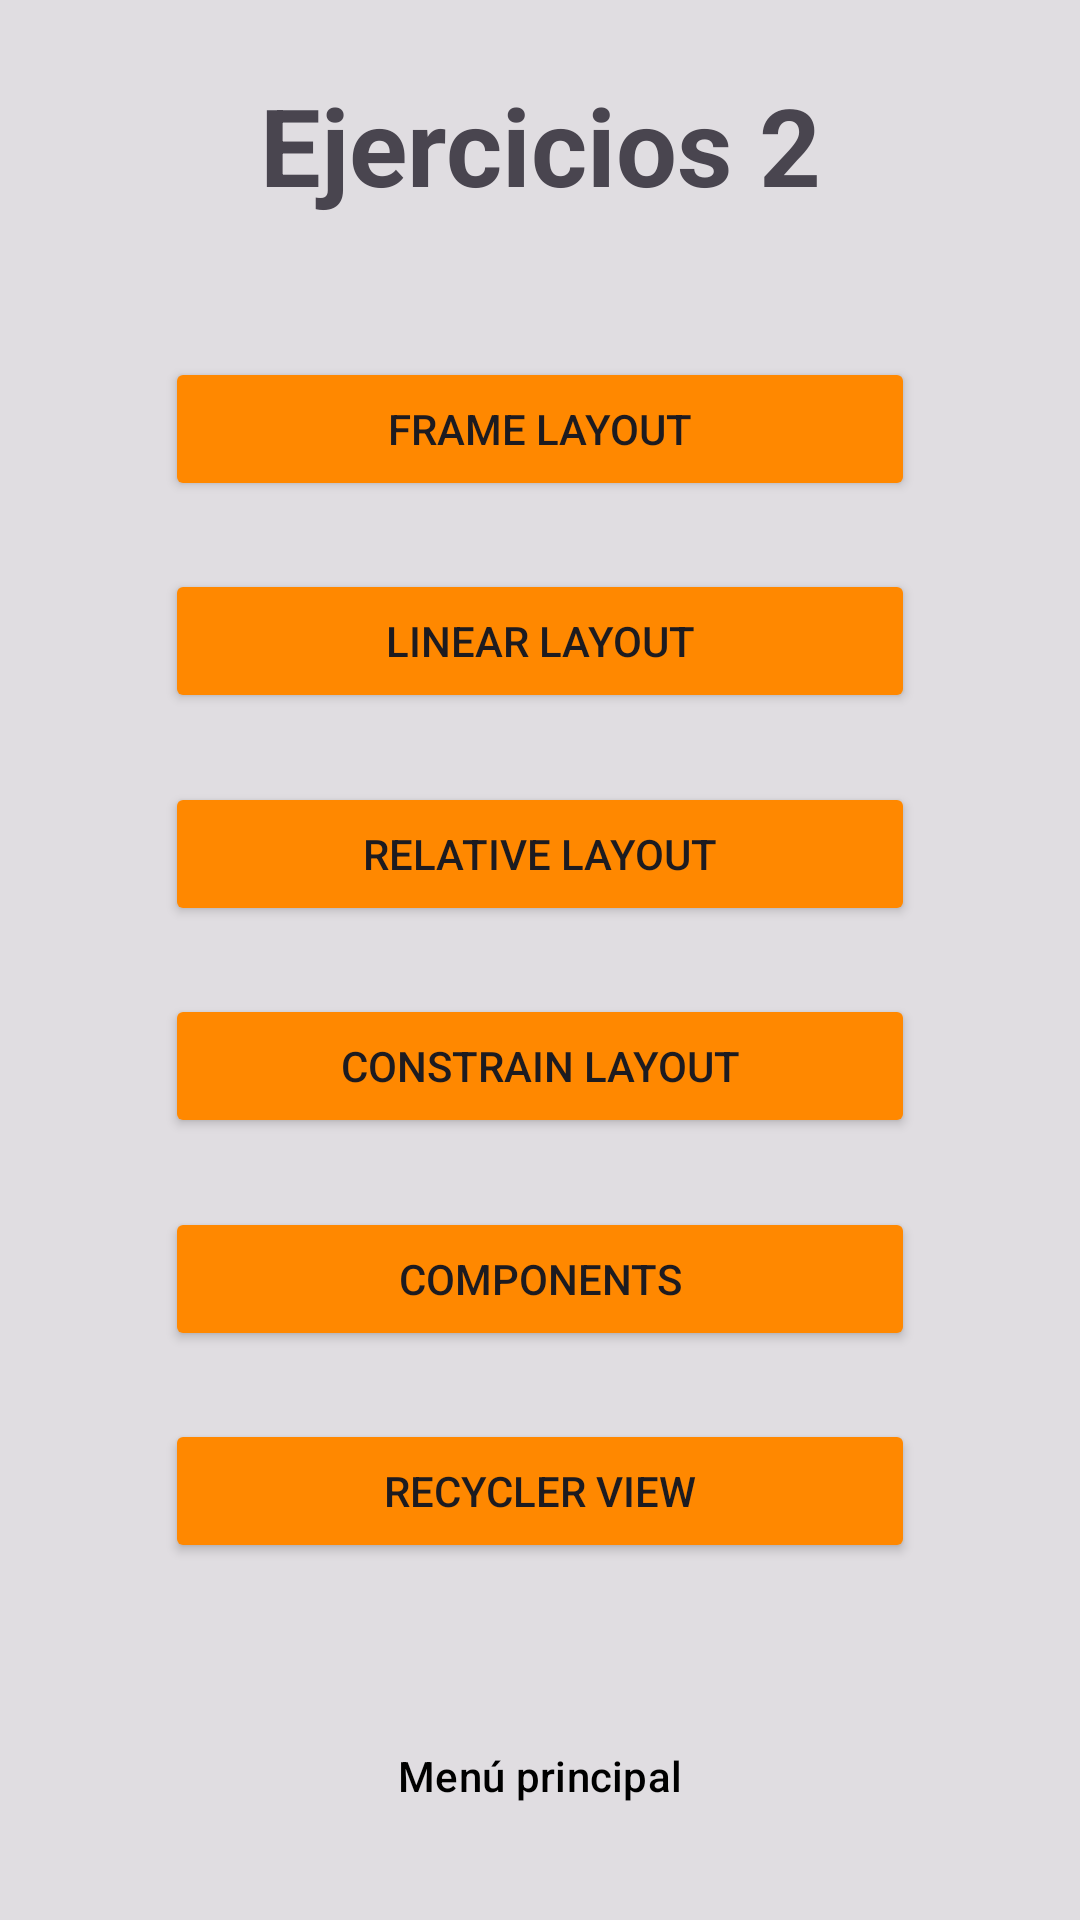

The Android layout XML behind this screen, and the referenced resources:
<!-- AndroidManifest.xml: application theme Theme.Module4Eqp2 -->
<!-- res/layout/activity_menu_exercise2.xml -->
<?xml version="1.0" encoding="utf-8"?>
<androidx.constraintlayout.widget.ConstraintLayout xmlns:android="http://schemas.android.com/apk/res/android"
    xmlns:app="http://schemas.android.com/apk/res-auto"
    xmlns:tools="http://schemas.android.com/tools"
    android:id="@+id/main"
    android:layout_width="match_parent"
    android:layout_height="match_parent"
    android:background="#80C3C3C3"
    tools:context=".excercise.home.allison_olvera.exercise2.MenuExercise2Activity">

    <androidx.constraintlayout.widget.Guideline
        android:id="@+id/glStart"
        android:orientation="vertical"
        app:layout_constraintGuide_begin="40dp"
        android:layout_width="wrap_content"
        android:layout_height="wrap_content"/>

    <androidx.constraintlayout.widget.Guideline
        android:id="@+id/glEnd"
        android:orientation="vertical"
        app:layout_constraintGuide_end="40dp"
        android:layout_width="wrap_content"
        android:layout_height="wrap_content"/>

    <androidx.constraintlayout.widget.Guideline
        android:id="@+id/glPercentTop"
        app:layout_constraintGuide_percent=".15"
        android:orientation="horizontal"
        android:layout_width="wrap_content"
        android:layout_height="wrap_content"/>

    <androidx.constraintlayout.widget.Guideline
        android:id="@+id/glPercentBottom"
        app:layout_constraintGuide_percent=".85"
        android:orientation="horizontal"
        android:layout_width="wrap_content"
        android:layout_height="wrap_content"/>


    <TextView
        android:id="@+id/textTitle"
        android:text="Ejercicios 2"
        android:textStyle="bold"
        android:textSize="36sp"
        app:layout_constraintTop_toTopOf="parent"
        app:layout_constraintBottom_toTopOf="@+id/glPercentTop"
        app:layout_constraintStart_toEndOf="@+id/glStart"
        app:layout_constraintEnd_toStartOf="@+id/glEnd"
        android:layout_width="wrap_content"
        android:layout_height="wrap_content"/>

    <Button
        android:id="@+id/btnFrameLayout"
        android:backgroundTint="@android:color/holo_orange_dark"
        app:layout_constraintTop_toBottomOf="@+id/glPercentTop"
        app:layout_constraintBottom_toTopOf="@+id/btnLinearLayout"
        app:layout_constraintStart_toEndOf="@+id/glStart"
        app:layout_constraintEnd_toStartOf="@+id/glEnd"
        android:text="Frame Layout"
        android:layout_width="250dp"
        android:layout_height="wrap_content"/>

    <Button
        android:id="@+id/btnLinearLayout"
        android:backgroundTint="@android:color/holo_orange_dark"
        app:layout_constraintTop_toBottomOf="@+id/btnFrameLayout"
        app:layout_constraintBottom_toTopOf="@+id/btnRelativeLayout"
        app:layout_constraintStart_toEndOf="@+id/glStart"
        app:layout_constraintEnd_toStartOf="@+id/glEnd"
        android:text="Linear Layout"
        android:layout_width="250dp"
        android:layout_height="wrap_content"/>

    <Button
        android:id="@+id/btnRelativeLayout"
        android:backgroundTint="@android:color/holo_orange_dark"
        app:layout_constraintTop_toBottomOf="@+id/btnLinearLayout"
        app:layout_constraintBottom_toTopOf="@+id/btnConstrainLayout"
        app:layout_constraintStart_toEndOf="@+id/glStart"
        app:layout_constraintEnd_toStartOf="@+id/glEnd"
        android:text="Relative Layout"
        android:layout_width="250dp"
        android:layout_height="wrap_content"/>

    <Button
        android:id="@+id/btnConstrainLayout"
        android:backgroundTint="@android:color/holo_orange_dark"
        app:layout_constraintTop_toBottomOf="@+id/btnRelativeLayout"
        app:layout_constraintBottom_toTopOf="@+id/btnComponents"
        app:layout_constraintStart_toEndOf="@+id/glStart"
        app:layout_constraintEnd_toStartOf="@+id/glEnd"
        android:text="Constrain Layout"
        android:layout_width="250dp"
        android:layout_height="wrap_content"/>

    <Button
        android:id="@+id/btnComponents"
        android:backgroundTint="@android:color/holo_orange_dark"
        app:layout_constraintTop_toBottomOf="@+id/btnConstrainLayout"
        app:layout_constraintBottom_toTopOf="@+id/btnRecyclerView"
        app:layout_constraintStart_toEndOf="@+id/glStart"
        app:layout_constraintEnd_toStartOf="@+id/glEnd"
        android:text="Components"
        android:layout_width="250dp"
        android:layout_height="wrap_content"/>

    <Button
        android:id="@+id/btnRecyclerView"
        android:backgroundTint="@android:color/holo_orange_dark"
        app:layout_constraintTop_toBottomOf="@+id/btnComponents"
        app:layout_constraintBottom_toTopOf="@+id/glPercentBottom"
        app:layout_constraintStart_toEndOf="@+id/glStart"
        app:layout_constraintEnd_toStartOf="@+id/glEnd"
        android:text="Recycler View"
        android:layout_width="250dp"
        android:layout_height="wrap_content"/>

    <Button
        android:id="@+id/btnExit"
        style="?attr/materialButtonOutlinedStyle"
        app:strokeColor="@color/black"
        android:textColor="@color/black"
        app:layout_constraintTop_toBottomOf="@+id/glPercentBottom"
        app:layout_constraintBottom_toBottomOf="parent"
        app:layout_constraintStart_toEndOf="@+id/glStart"
        app:layout_constraintEnd_toStartOf="@+id/glEnd"
        android:text="Menú principal"
        android:layout_width="160dp"
        android:layout_height="wrap_content"/>

</androidx.constraintlayout.widget.ConstraintLayout>
<!-- resources referenced by this layout -->
<resources>
  <color name="black">#FF000000</color>
  <style name="Theme.Module4Eqp2" parent="Base.Theme.Module4Eqp2" />
  <style name="Base.Theme.Module4Eqp2" parent="Theme.Material3.Light.NoActionBar">
          
          
      </style>
</resources>
